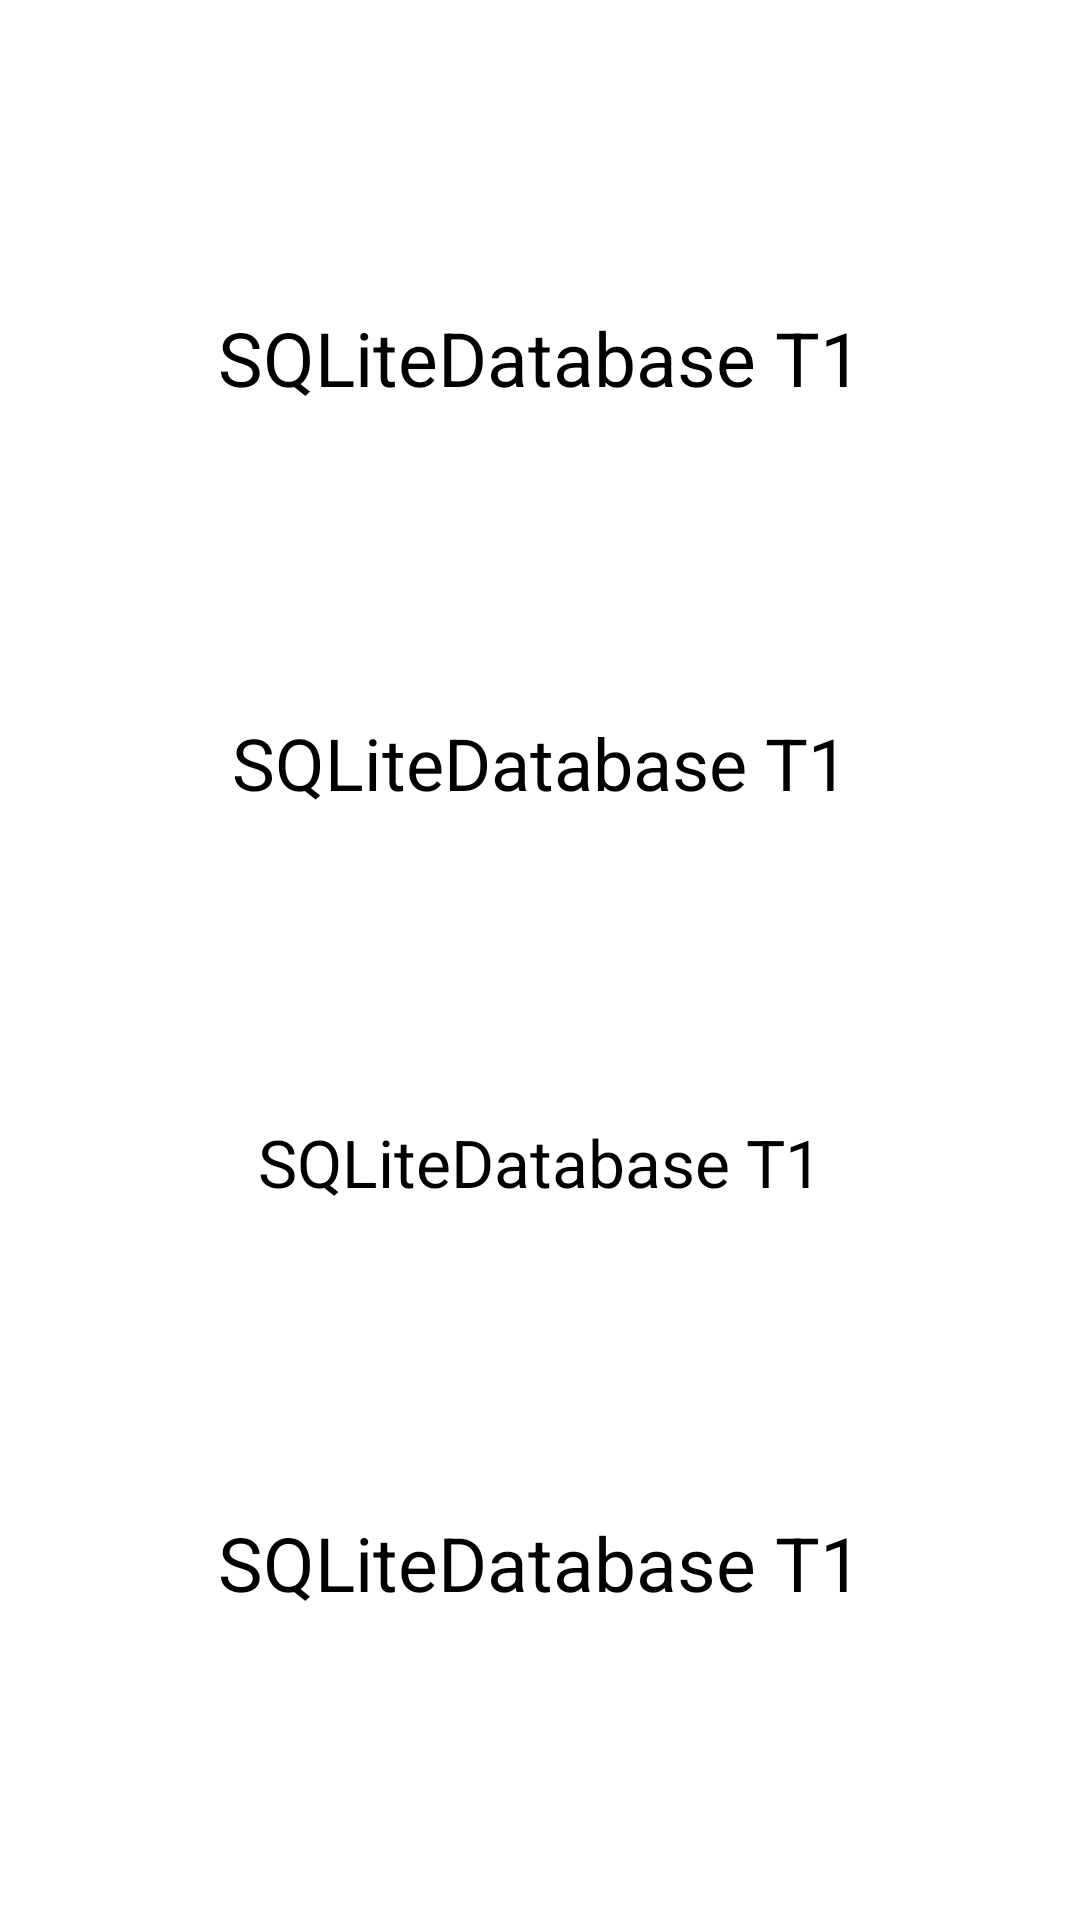

Reconstruct the res/layout file that produces this screen, plus the resources it refers to.
<!-- AndroidManifest.xml: application theme Theme.SQLiteDatabaseT1 -->
<!-- res/layout/activity_detail.xml -->
<?xml version="1.0" encoding="utf-8"?>
<androidx.constraintlayout.widget.ConstraintLayout xmlns:android="http://schemas.android.com/apk/res/android"
    xmlns:app="http://schemas.android.com/apk/res-auto"
    xmlns:tools="http://schemas.android.com/tools"
    android:layout_width="match_parent"
    android:layout_height="match_parent"
    tools:context=".DetailActivity">

    <TextView
        android:id="@+id/movieName"
        android:layout_width="wrap_content"
        android:layout_height="wrap_content"
        android:text="@string/app_name"
        android:textColor="@color/black"
        android:textSize="25sp"
        app:layout_constraintBottom_toTopOf="@+id/movieAutor"
        app:layout_constraintEnd_toEndOf="parent"
        app:layout_constraintHorizontal_bias="0.5"
        app:layout_constraintStart_toStartOf="parent"
        app:layout_constraintTop_toTopOf="parent" />

    <TextView
        android:id="@+id/movieAutor"
        android:layout_width="wrap_content"
        android:layout_height="wrap_content"
        android:text="@string/app_name"
        android:textColor="@color/black"
        android:textSize="24sp"
        app:layout_constraintBottom_toTopOf="@+id/movieDesc"
        app:layout_constraintEnd_toEndOf="parent"
        app:layout_constraintHorizontal_bias="0.5"
        app:layout_constraintStart_toStartOf="parent"
        app:layout_constraintTop_toBottomOf="@+id/movieName" />

    <TextView
        android:id="@+id/movieDesc"
        android:layout_width="wrap_content"
        android:layout_height="wrap_content"
        android:text="@string/app_name"
        android:textColor="@color/black"
        android:textSize="22sp"
        app:layout_constraintBottom_toTopOf="@+id/movieData"
        app:layout_constraintEnd_toEndOf="parent"
        app:layout_constraintHorizontal_bias="0.5"
        app:layout_constraintStart_toStartOf="parent"
        app:layout_constraintTop_toBottomOf="@+id/movieAutor" />

    <TextView
        android:id="@+id/movieData"
        android:layout_width="wrap_content"
        android:layout_height="wrap_content"
        android:text="@string/app_name"
        android:textColor="@color/black"
        android:textSize="25sp"
        app:layout_constraintBottom_toBottomOf="parent"
        app:layout_constraintEnd_toEndOf="parent"
        app:layout_constraintHorizontal_bias="0.5"
        app:layout_constraintStart_toStartOf="parent"
        app:layout_constraintTop_toBottomOf="@+id/movieDesc" />

</androidx.constraintlayout.widget.ConstraintLayout>
<!-- resources referenced by this layout -->
<resources>
  <string name="app_name">SQLiteDatabase T1</string>
  <style name="Theme.SQLiteDatabaseT1" parent="Theme.MaterialComponents.DayNight.DarkActionBar">
          
          <item name="colorPrimary">@color/purple_500</item>
          <item name="colorPrimaryVariant">@color/purple_700</item>
          <item name="colorOnPrimary">@color/white</item>
          
          <item name="colorSecondary">@color/teal_200</item>
          <item name="colorSecondaryVariant">@color/teal_700</item>
          <item name="colorOnSecondary">@color/black</item>
          
          <item name="android:statusBarColor">?attr/colorPrimaryVariant</item>
          
      </style>
  <!-- not gathered from this repository: default colours our renderer supplied (Android Studio template values) -->
  <color name="purple_500">#FF6200EE</color>
  <color name="purple_700">#FF3700B3</color>
  <color name="teal_200">#FF03DAC5</color>
  <color name="teal_700">#FF018786</color>
  <color name="black">#FF000000</color>
  <color name="white">#FFFFFFFF</color>
</resources>
